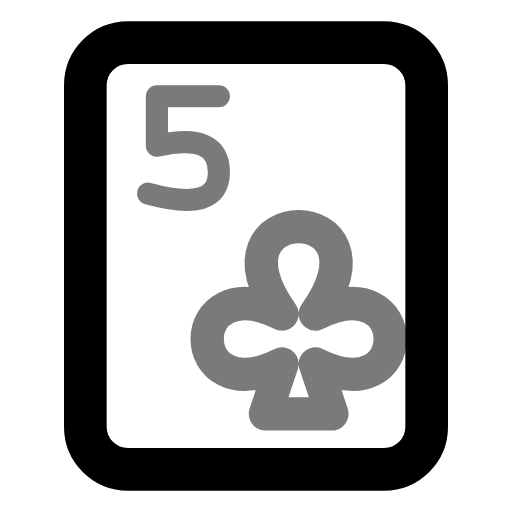
t = 0.00 s
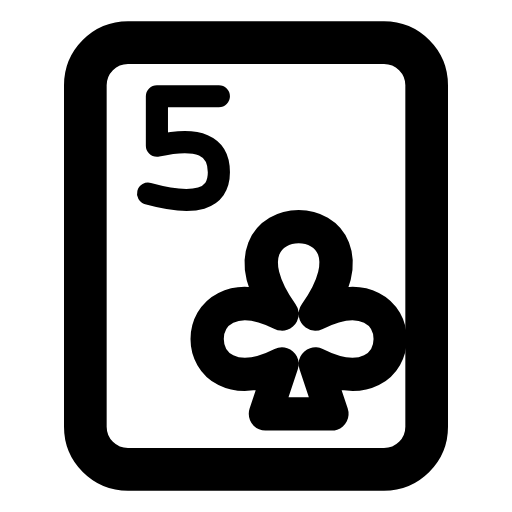
t = 0.70 s
t = 1.14 s: frame unchanged from t = 0.70 s, image omitted
t = 1.64 s: frame unchanged from t = 0.70 s, image omitted
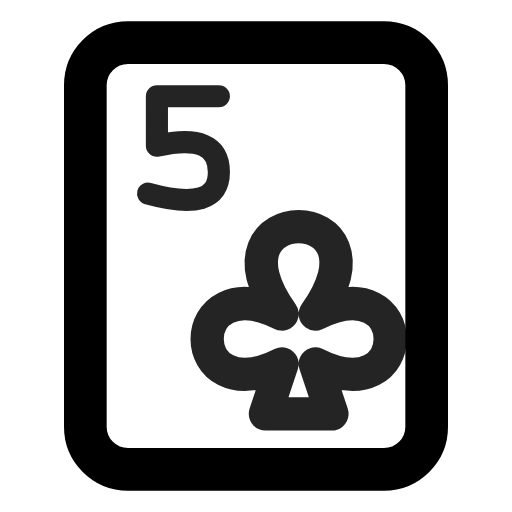
t = 2.16 s
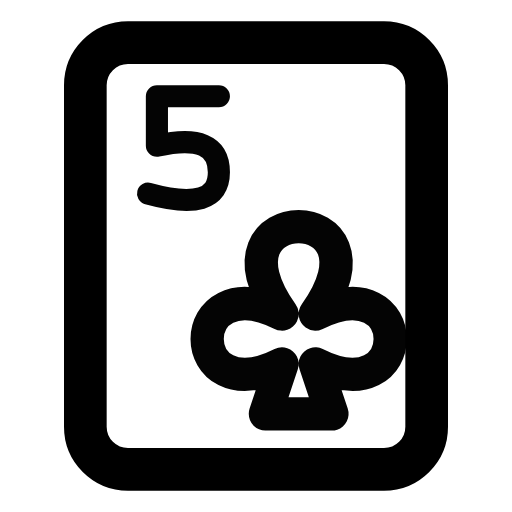
t = 2.95 s

The animated SVG that drew these frames (rendered in a browser with its animation timeline set to each time). Animation: 1 CSS @keyframes rule; one cycle of 3.35 s, repeats indefinitely.

<svg xmlns="http://www.w3.org/2000/svg" width="24" height="24" fill="none" stroke="currentColor" stroke-linecap="round" stroke-linejoin="round" stroke-width="2" viewBox="0 0 24 24">
    <!-- Generated by scripts/icon-expansion/generate.mjs -->
    <style>
        @media (prefers-reduced-motion: no-preference) {
            @keyframes ira-exp-pulse { 0%, 100% { opacity: 1; } 22% { opacity: .45; } 40% { opacity: 1; } }
            [data-ira-motion="card-club-5"] { transform-box: fill-box; transform-origin: center; animation: ira-exp-pulse 2.65s ease-in-out -0.7s infinite; }
        }
    </style>
    <rect x="4" y="2" width="16" height="20" rx="2"/>
    <g data-ira-motion="card-club-5"><g transform="translate(8.6 7) scale(0.83) translate(-2 -3)"><g stroke-width="1.25"><g transform="translate(0 0)"><path d="M4 0H.5v2.8Q4 2 4 4.3T0 5.5"/></g></g></g><g transform="translate(14 15.5) scale(.78)"><path d="M-1-1c-5-7 7-7 2 0 6-3 6 6 0 3l1 3h-4l1-3c-6 3-6-6 0-3z"/></g></g>
</svg>
